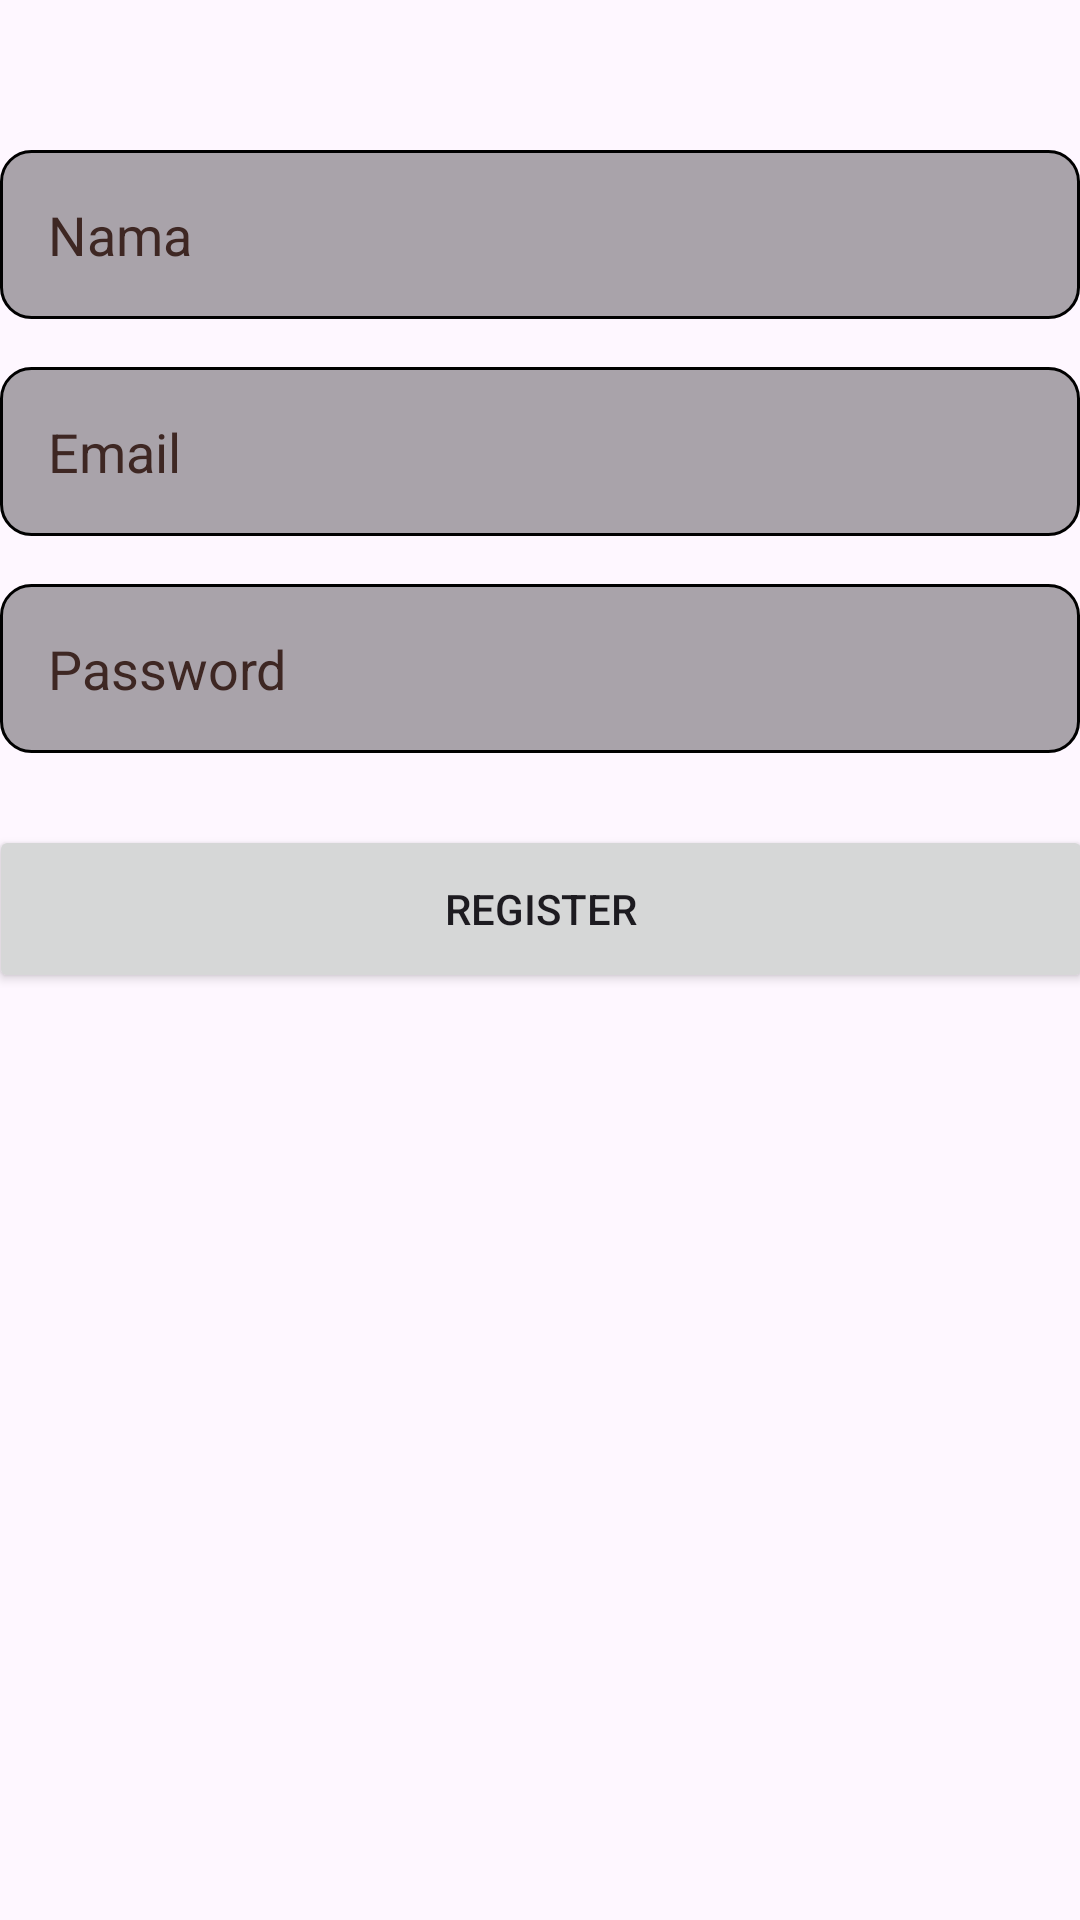

Reconstruct the res/layout file that produces this screen, plus the resources it refers to.
<!-- AndroidManifest.xml: application theme Theme.Ukk_armando -->
<!-- res/layout/activity_register.xml -->
<?xml version="1.0" encoding="utf-8"?>
<androidx.constraintlayout.widget.ConstraintLayout xmlns:android="http://schemas.android.com/apk/res/android"
    xmlns:app="http://schemas.android.com/apk/res-auto"
    xmlns:tools="http://schemas.android.com/tools"
    android:layout_width="match_parent"
    android:layout_height="match_parent"
    android:background="@drawable/bgrd"
    tools:context=".RegisterActivity">

    <EditText
        android:id="@+id/etName"
        android:layout_width="0dp"
        android:layout_height="wrap_content"
        android:layout_marginTop="50dp"
        android:hint="Nama"
        android:background="@drawable/custom_input"
        android:padding="16dp"
        android:textColorHint="#3E2723"
        app:layout_constraintEnd_toEndOf="parent"
        app:layout_constraintStart_toStartOf="parent"
        app:layout_constraintTop_toTopOf="parent" />

    <EditText
        android:id="@+id/etEmail"
        android:layout_width="0dp"
        android:layout_height="wrap_content"
        android:hint="Email"
        android:inputType="textEmailAddress"
        android:textColorHint="#3E2723"
        android:background="@drawable/custom_input"
        app:layout_constraintEnd_toEndOf="parent"
        app:layout_constraintStart_toStartOf="parent"
        app:layout_constraintTop_toBottomOf="@id/etName"
        android:layout_marginTop="16dp"
        android:padding="16dp"/>

    <EditText
        android:id="@+id/etPassword"
        android:layout_width="0dp"
        android:layout_height="wrap_content"
        android:hint="Password"
        android:textColorHint="#3E2723"
        android:background="@drawable/custom_input"
        android:inputType="textPassword"
        app:layout_constraintEnd_toEndOf="parent"
        app:layout_constraintStart_toStartOf="parent"
        app:layout_constraintTop_toBottomOf="@id/etEmail"
        android:layout_marginTop="16dp"
        android:padding="16dp"/>

    <Button
        android:id="@+id/btnRegister"
        android:layout_width="368dp"
        android:layout_height="56dp"
        android:layout_marginTop="24dp"
        android:padding="16dp"
        android:text="Register"
        app:layout_constraintEnd_toEndOf="parent"
        app:layout_constraintStart_toStartOf="parent"
        app:layout_constraintTop_toBottomOf="@id/etPassword" />

</androidx.constraintlayout.widget.ConstraintLayout>
<!-- resources referenced by this layout -->
<resources>
  <!-- drawable custom_input (drawable) -->
  <?xml version="1.0" encoding="utf-8"?>
  <selector xmlns:android="http://schemas.android.com/apk/res/android">
  
      <item android:state_enabled="true" android:state_focused="true">
          <shape android:shape="rectangle">
              <solid android:color="@color/material_on_background_disabled"/>
              <corners android:radius="10dp"/>
              <stroke android:color="@color/black" android:width="1dp"/>
          </shape>
      </item>
  
      <item android:state_enabled="true">
          <shape android:shape="rectangle">
              <solid android:color="@color/material_on_background_disabled"/>
              <corners android:radius="10dp"/>
              <stroke android:color="@color/black" android:width="1dp"/>
          </shape>
      </item>
  
  
  </selector>
  <style name="Theme.Ukk_armando" parent="Base.Theme.Ukk_armando" />
  <style name="Base.Theme.Ukk_armando" parent="Theme.Material3.DayNight.NoActionBar">
          
          
      </style>
  <!-- not gathered from this repository: default colours our renderer supplied (Android Studio template values) -->
  <color name="black">#FF000000</color>
</resources>
